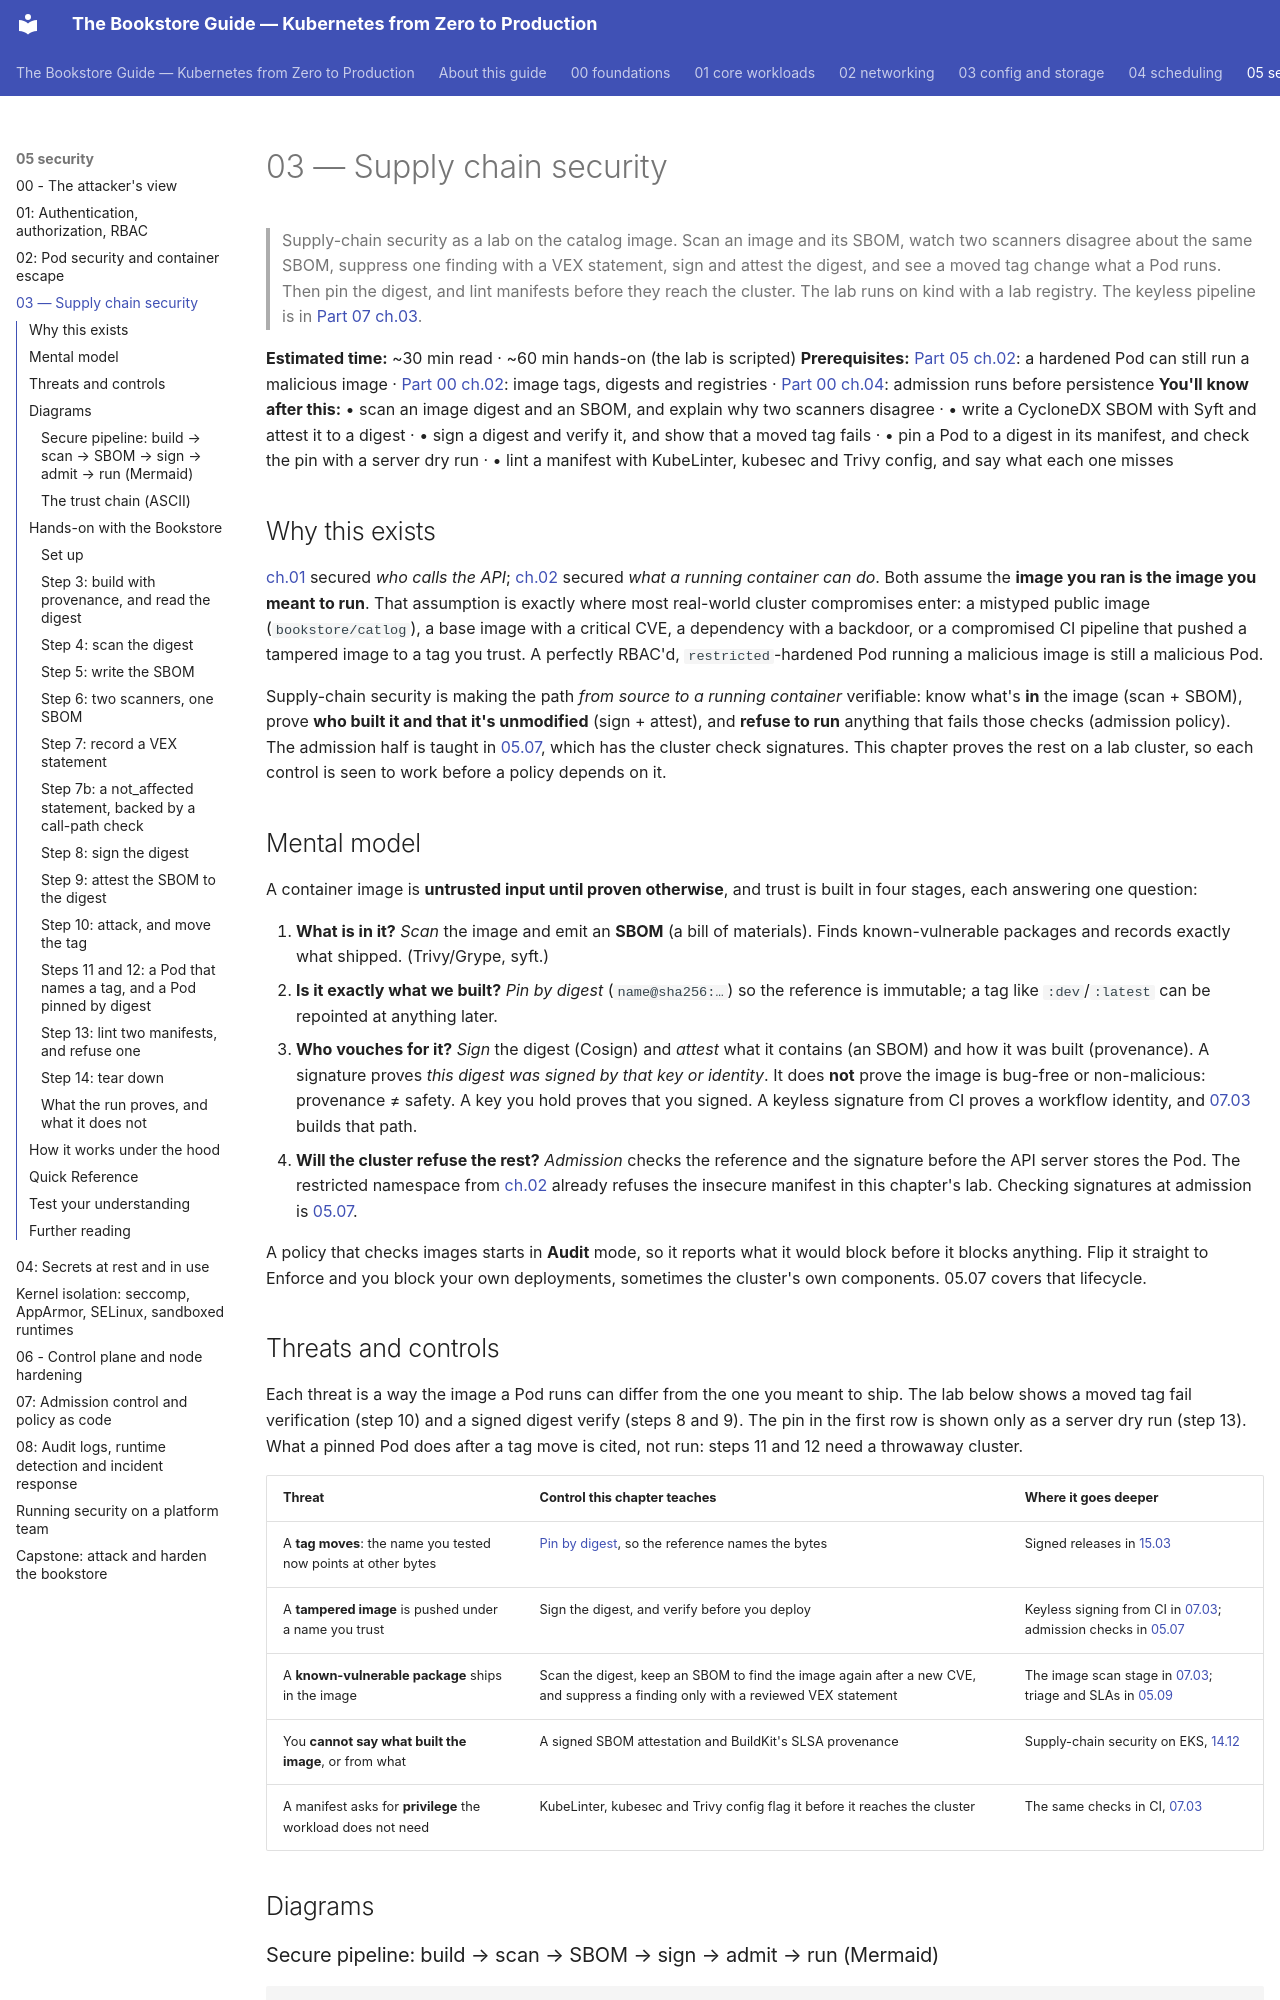

repository: abd-ulbasit/bookstore-kubernetes-guide · page: 05-security/03-supply-chain/index.html · generator: mkdocs

# 03 — Supply chain security

> Supply-chain security as a lab on the catalog image. Scan an image and its
> SBOM, watch two scanners disagree about the same SBOM, suppress one finding
> with a VEX statement, sign and attest the digest, and see a moved tag change
> what a Pod runs. Then pin the digest, and lint manifests before they reach
> the cluster. The lab runs on kind with a lab registry. The keyless pipeline
> is in [Part 07 ch.03](../07-delivery/03-cicd-pipeline.md).

**Estimated time:** ~30 min read · ~60 min hands-on (the lab is scripted)
**Prerequisites:** [Part 05 ch.02](02-pod-security.md): a hardened Pod can still run a malicious image · [Part 00 ch.02](../00-foundations/02-containers-and-images.md): image tags, digests and registries · [Part 00 ch.04](../00-foundations/04-control-plane-deep-dive.md): admission runs before persistence
**You'll know after this:** • scan an image digest and an SBOM, and explain why two scanners disagree · • write a CycloneDX SBOM with Syft and attest it to a digest · • sign a digest and verify it, and show that a moved tag fails · • pin a Pod to a digest in its manifest, and check the pin with a server dry run · • lint a manifest with KubeLinter, kubesec and Trivy config, and say what each one misses

<!-- tags: security, supply-chain, ci-cd, day-2 -->

## Why this exists

[ch.01](01-authn-authz-rbac.md) secured *who calls the API*;
[ch.02](02-pod-security.md) secured *what a running container can do*. Both
assume the **image you ran is the image you meant to run**. That assumption is
exactly where most real-world cluster compromises enter: a mistyped public
image (`bookstore/catlog`), a base image with a critical CVE, a dependency
with a backdoor, or a compromised CI pipeline that pushed a tampered image to a
tag you trust. A perfectly RBAC'd, `restricted`-hardened Pod running a
malicious image is still a malicious Pod.

Supply-chain security is making the path *from source to a running container*
verifiable: know what's **in** the image (scan + SBOM), prove **who built it
and that it's unmodified** (sign + attest), and **refuse to run** anything that
fails those checks (admission policy). The admission half is taught in
[05.07](07-admission-control-and-policy-as-code.md), which has the cluster check
signatures. This
chapter proves the rest on a lab cluster, so each control is seen to work
before a policy depends on it.

## Mental model

A container image is **untrusted input until proven otherwise**, and trust is
built in four stages, each answering one question:

1. **What is in it?** *Scan* the image and emit an **SBOM** (a bill of
   materials). Finds known-vulnerable packages and records exactly what
   shipped. (Trivy/Grype, syft.)
2. **Is it exactly what we built?** *Pin by digest* (`name@sha256:…`) so the
   reference is immutable; a tag like `:dev`/`:latest` can be repointed at
   anything later.
3. **Who vouches for it?** *Sign* the digest (Cosign) and *attest* what it
   contains (an SBOM) and how it was built (provenance). A signature proves
   *this digest was signed by that key or identity*. It does **not** prove the
   image is bug-free or non-malicious: provenance ≠ safety. A key you hold
   proves that you signed. A keyless signature from CI proves a workflow
   identity, and [07.03](../07-delivery/03-cicd-pipeline.md) builds that path.
4. **Will the cluster refuse the rest?** *Admission* checks the reference
   and the signature before the API server stores the Pod. The restricted
   namespace from [ch.02](02-pod-security.md) already refuses the insecure
   manifest in this chapter's lab. Checking signatures at admission is
   [05.07](07-admission-control-and-policy-as-code.md).

A policy that checks images starts in **Audit** mode, so it reports what it
would block before it blocks anything. Flip it straight to Enforce and you
block your own deployments, sometimes the cluster's own components. 05.07
covers that lifecycle.
